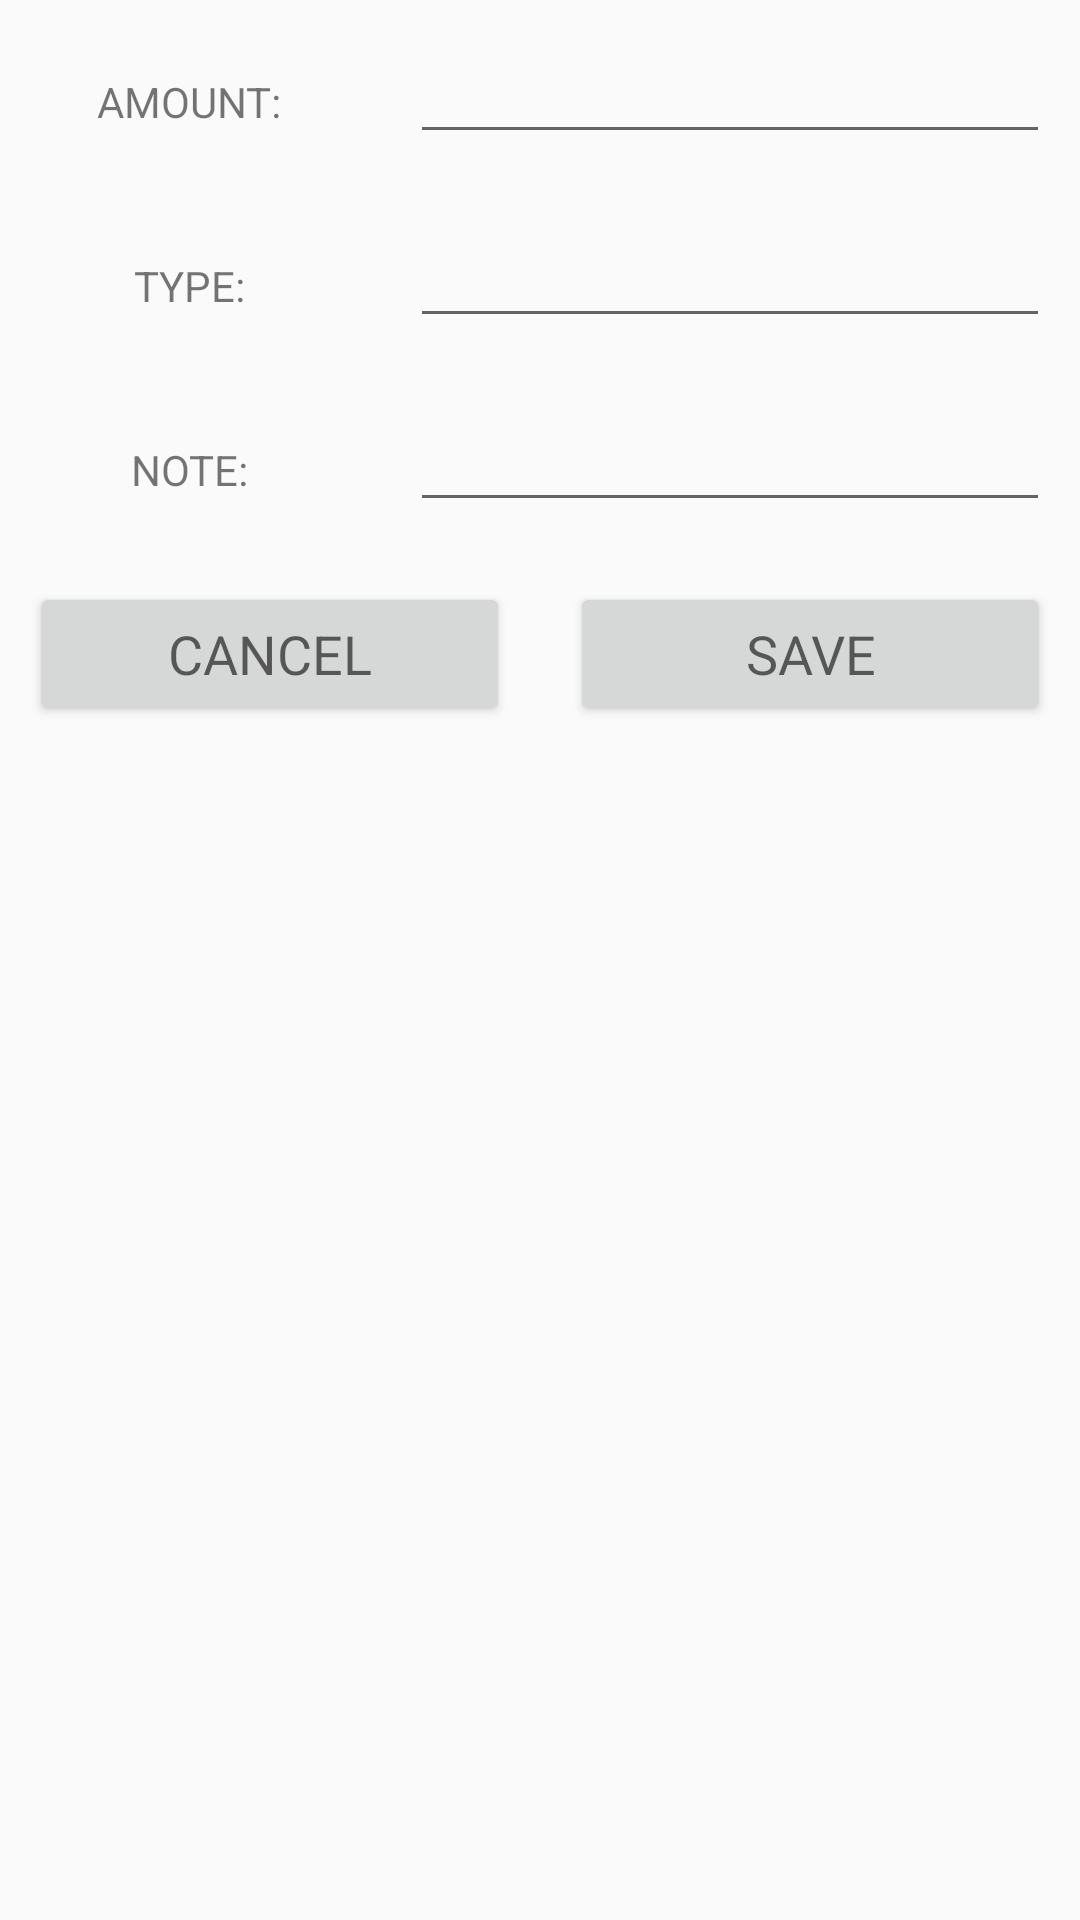

Write the Android layout XML for this screen, with the resource values it uses.
<!-- AndroidManifest.xml: application theme Theme.ExpenseManager -->
<!-- res/layout/custom_layout_for_insertdata.xml -->
<?xml version="1.0" encoding="utf-8"?>
<LinearLayout xmlns:android="http://schemas.android.com/apk/res/android"
    android:layout_width="match_parent"
    android:orientation="vertical"
    android:layout_height="match_parent">

    <ScrollView
        android:layout_width="match_parent"
        android:layout_height="match_parent">

        <LinearLayout
            android:orientation="vertical"
            android:layout_width="match_parent"
            android:layout_height="match_parent">

            <LinearLayout
                android:layout_width="match_parent"
                android:layout_height="wrap_content"
                android:orientation="horizontal">

                <RelativeLayout
                    android:layout_width="0dp"
                    android:layout_weight="1"
                    android:layout_margin="10dp"
                    android:gravity="center"
                    android:layout_height="wrap_content">

                    <TextView
                        android:layout_width="wrap_content"
                        android:layout_height="wrap_content"
                        android:text="AMOUNT:">
                    </TextView>

                </RelativeLayout>

                <RelativeLayout
                    android:layout_width="0dp"
                    android:layout_weight="2"
                    android:layout_margin="10dp"
                    android:layout_height="wrap_content">

                    <EditText
                        android:id="@+id/amount_edt"
                        android:layout_width="match_parent"
                        android:layout_height="match_parent"/>

                </RelativeLayout>

            </LinearLayout>

            <LinearLayout
                android:layout_width="match_parent"
                android:layout_height="wrap_content"
                android:orientation="horizontal">

                <RelativeLayout
                    android:layout_width="0dp"
                    android:layout_weight="1"
                    android:layout_margin="10dp"
                    android:gravity="center"
                    android:layout_height="wrap_content">

                    <TextView
                        android:layout_width="wrap_content"
                        android:layout_height="wrap_content"
                        android:text="TYPE:">
                    </TextView>

                </RelativeLayout>

                <RelativeLayout
                    android:layout_width="0dp"
                    android:layout_weight="2"
                    android:layout_margin="10dp"
                    android:layout_height="wrap_content">

                    <EditText
                        android:id="@+id/type_edt"
                        android:layout_width="match_parent"
                        android:layout_height="match_parent">
                    </EditText>

                </RelativeLayout>

            </LinearLayout>

            <LinearLayout
                android:layout_width="match_parent"
                android:layout_height="wrap_content"
                android:orientation="horizontal">

                <RelativeLayout
                    android:layout_width="0dp"
                    android:layout_weight="1"
                    android:layout_margin="10dp"
                    android:gravity="center"
                    android:layout_height="wrap_content">

                    <TextView
                        android:layout_width="wrap_content"
                        android:layout_height="wrap_content"
                        android:text="NOTE:">
                    </TextView>

                </RelativeLayout>

                <RelativeLayout
                    android:layout_width="0dp"
                    android:layout_weight="2"
                    android:layout_margin="10dp"
                    android:layout_height="wrap_content">

                    <EditText
                        android:id="@+id/note_edt"
                        android:layout_width="match_parent"
                        android:layout_height="match_parent">
                    </EditText>

                </RelativeLayout>

            </LinearLayout>

            <LinearLayout
                android:layout_width="match_parent"
                android:layout_height="wrap_content"
                android:orientation="horizontal">

                <RelativeLayout
                    android:layout_width="0dp"
                    android:layout_weight="2"
                    android:layout_margin="10dp"
                    android:gravity="center"
                    android:layout_height="wrap_content">

                    <Button
                        android:layout_width="match_parent"
                        android:layout_height="wrap_content"
                        android:text="CANCEL"
                        android:id="@+id/btnCancel"
                        android:textAppearance="?android:textAppearanceMedium">
                    </Button>

                </RelativeLayout>

                <RelativeLayout
                    android:layout_width="0dp"
                    android:layout_weight="2"
                    android:layout_margin="10dp"
                    android:gravity="center"
                    android:layout_height="wrap_content">

                    <Button
                        android:layout_width="match_parent"
                        android:layout_height="wrap_content"
                        android:text="SAVE"
                        android:id="@+id/btnSave"
                        android:textAppearance="?android:textAppearanceMedium">
                    </Button>

                </RelativeLayout>



            </LinearLayout>


        </LinearLayout>
    </ScrollView>

</LinearLayout>
<!-- resources referenced by this layout -->
<resources>
  <style name="Theme.ExpenseManager" parent="Base.Theme.ExpenseManager" />
  <style name="Base.Theme.ExpenseManager" parent="Theme.AppCompat.Light.NoActionBar">
          <item name="windowActionBar">false</item>
          <item name="windowNoTitle">true</item>
          <item name="drawerArrowStyle">@style/DrawerIconStyle</item>
          
          
      </style>
  <style name="DrawerIconStyle" parent="Widget.AppCompat.DrawerArrowToggle">
          <item name="color">@android:color/black</item>
      </style>
</resources>
